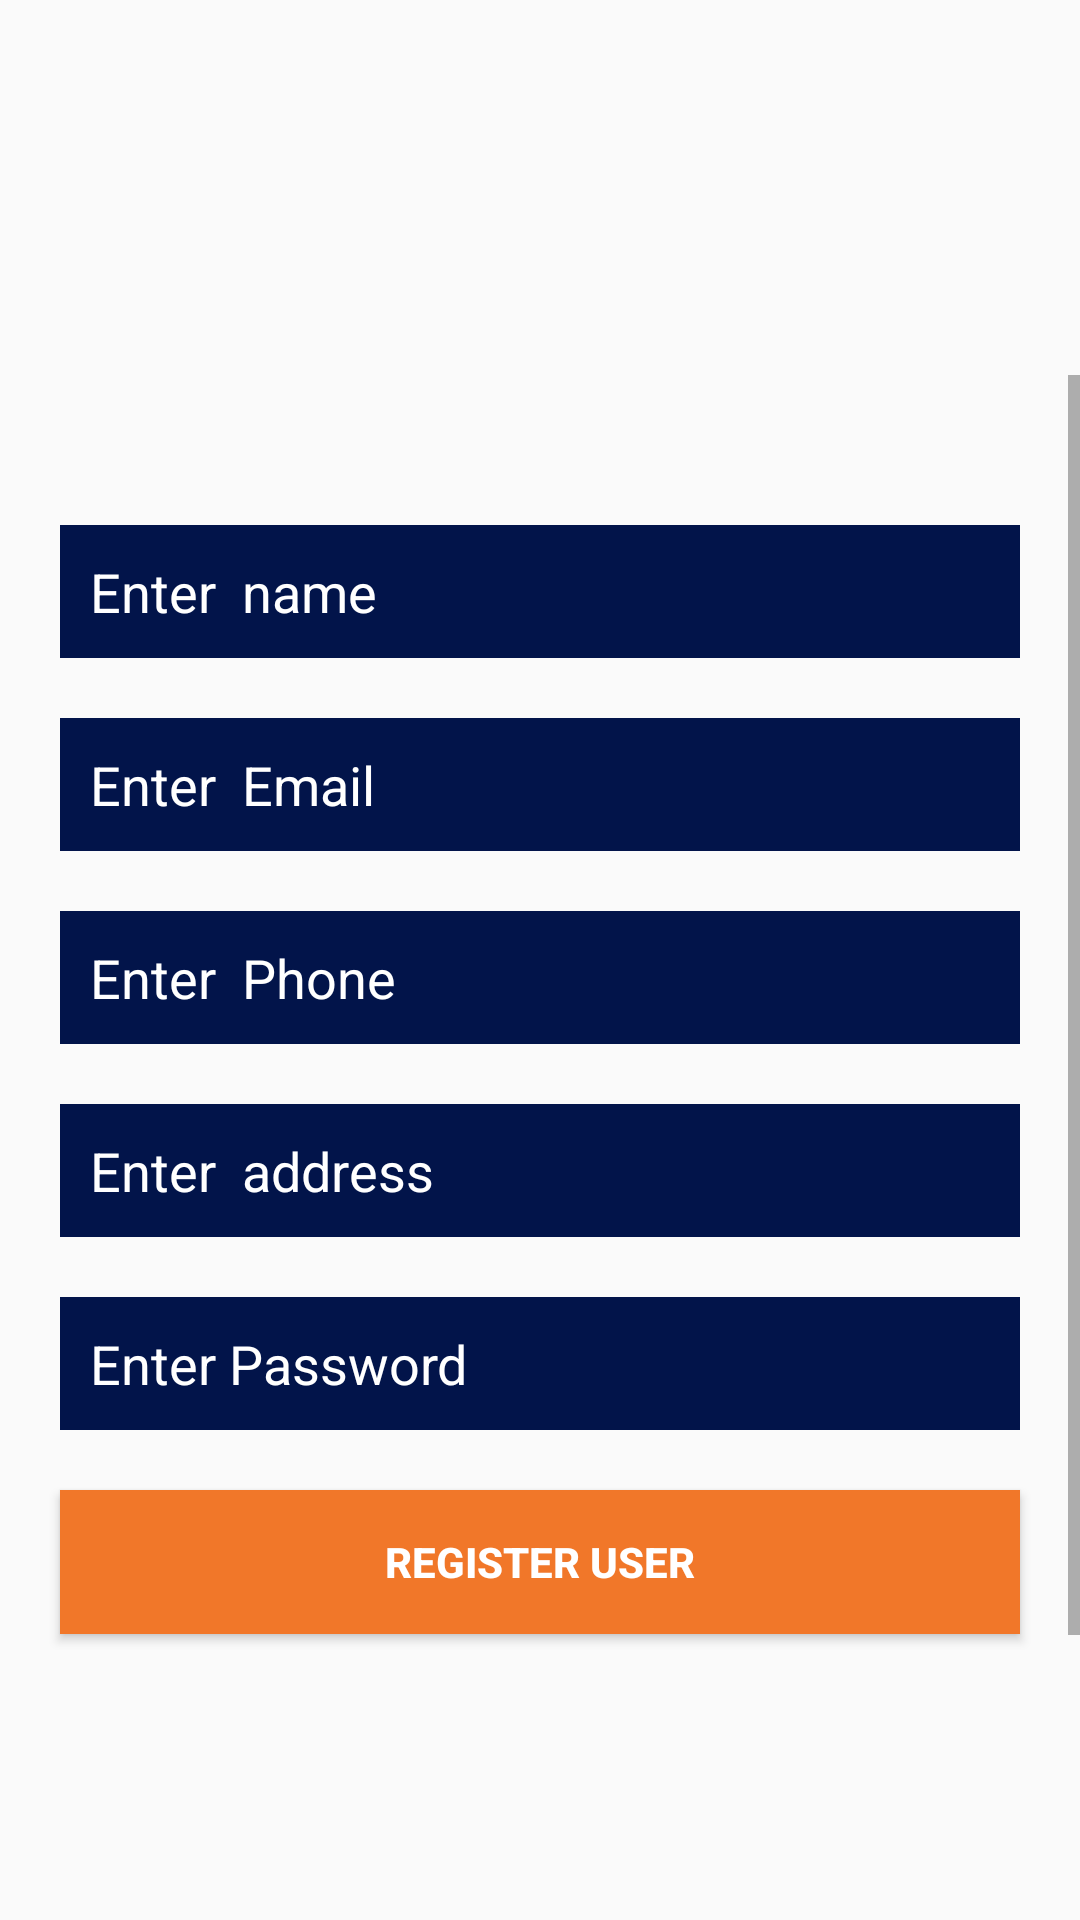

Produce the Android XML layout that renders to this screen, including the resource entries it uses.
<!-- AndroidManifest.xml: application theme Theme.PersonalStylist -->
<!-- res/layout/activity_add_user.xml -->
<?xml version="1.0" encoding="utf-8"?>
<LinearLayout xmlns:android="http://schemas.android.com/apk/res/android"
    xmlns:app="http://schemas.android.com/apk/res-auto"
    xmlns:tools="http://schemas.android.com/tools"
    android:layout_width="match_parent"
    android:layout_height="match_parent"
    android:background="@drawable/bg"
    tools:context=".admin.AddUserActivity">

    <ScrollView
        android:layout_width="match_parent"
        android:layout_height="wrap_content"
        android:scrollbars="vertical"
        android:layout_gravity="center"
        android:layout_marginTop="20dp"
        >
        <LinearLayout
            android:layout_width="match_parent"
            android:layout_height="wrap_content"
            android:orientation="vertical"
            android:padding="10dp"
            android:paddingTop="20dp"
            android:layout_gravity="center_vertical"
            android:gravity="center_vertical"
            android:layout_marginTop="20dp"
            >
            <LinearLayout
                android:layout_width="match_parent"
                android:layout_height="wrap_content"
                android:orientation="vertical"
                android:gravity="center"
                android:layout_gravity="center"
                >

                <EditText
                    android:id="@+id/inputUserName"
                    android:layout_width="match_parent"
                    android:layout_height="wrap_content"
                    android:hint="Enter  name"
                    android:padding="10dp"
                    android:textColor="@color/font_color_white"
                    android:layout_margin="10dp"
                    android:background="@color/text_color"
                    android:textColorHint="@color/font_color_white"
                    />
                <EditText
                    android:id="@+id/inputUserEmail"
                    android:textColor="@color/font_color_white"

                    android:layout_width="match_parent"
                    android:layout_height="wrap_content"
                    android:hint="Enter  Email"
                    android:padding="10dp"
                    android:inputType="textEmailAddress"
                    android:layout_margin="10dp"
                    android:background="@color/text_color"
                    android:textColorHint="@color/font_color_white"
                    />
                <EditText
                    android:id="@+id/inputUserPhone"
                    android:textColor="@color/font_color_white"

                    android:layout_width="match_parent"
                    android:layout_height="wrap_content"
                    android:hint="Enter  Phone"
                    android:inputType="phone"
                    android:padding="10dp"
                    android:layout_margin="10dp"
                    android:background="@color/text_color"
                    android:textColorHint="@color/font_color_white"
                    />
                <EditText
                    android:id="@+id/inputUserAddr"
                    android:textColor="@color/font_color_white"

                    android:layout_width="match_parent"
                    android:layout_height="wrap_content"
                    android:hint="Enter  address"
                    android:padding="10dp"
                    android:layout_margin="10dp"
                    android:background="@color/text_color"
                    android:textColorHint="@color/font_color_white"
                    />
                <EditText
                    android:id="@+id/inputUserPassword"
                    android:textColor="@color/font_color_white"

                    android:layout_width="match_parent"
                    android:layout_height="wrap_content"
                    android:hint="Enter Password"
                    android:inputType="textPassword"
                    android:padding="10dp"
                    android:layout_margin="10dp"
                    android:background="@color/text_color"
                    android:textColorHint="@color/font_color_white"
                    />
                <ProgressBar
                    android:layout_width="match_parent"
                    android:layout_height="wrap_content"
                    android:layout_gravity="center"
                    android:visibility="gone"
                    android:id="@+id/userRegisterProgressBar"
                    />

                <Button
                    android:id="@+id/btnRegisterUser"
                    android:layout_width="match_parent"
                    android:layout_height="wrap_content"
                    android:padding="10dp"
                    android:layout_margin="10dp"
                    android:textStyle="bold"
                    android:background="@color/btn_color_orange"
                    android:text="Register User"
                    android:textColor="#fff"
                    />

            </LinearLayout>

        </LinearLayout>
    </ScrollView>
</LinearLayout>
<!-- resources referenced by this layout -->
<resources>
  <color name="btn_color_orange">#F17729</color>
  <color name="font_color_white">#fff</color>
  <color name="text_color">#02144A</color>
  <style name="Theme.PersonalStylist" parent="Theme.AppCompat.DayNight.NoActionBar">
          
          <item name="colorPrimary">@color/purple_500</item>
          <item name="colorPrimaryVariant">@color/purple_700</item>
          <item name="colorOnPrimary">@color/white</item>
          
          <item name="colorSecondary">@color/teal_200</item>
          <item name="colorSecondaryVariant">@color/teal_700</item>
          <item name="colorOnSecondary">@color/black</item>
          
          <item name="android:statusBarColor">@color/black</item>
          
      </style>
  <color name="purple_500">#FF6200EE</color>
  <color name="purple_700">#FF3700B3</color>
  <color name="white">#FFFFFFFF</color>
  <color name="teal_200">#FF03DAC5</color>
  <color name="teal_700">#FF018786</color>
  <color name="black">#FF000000</color>
</resources>
